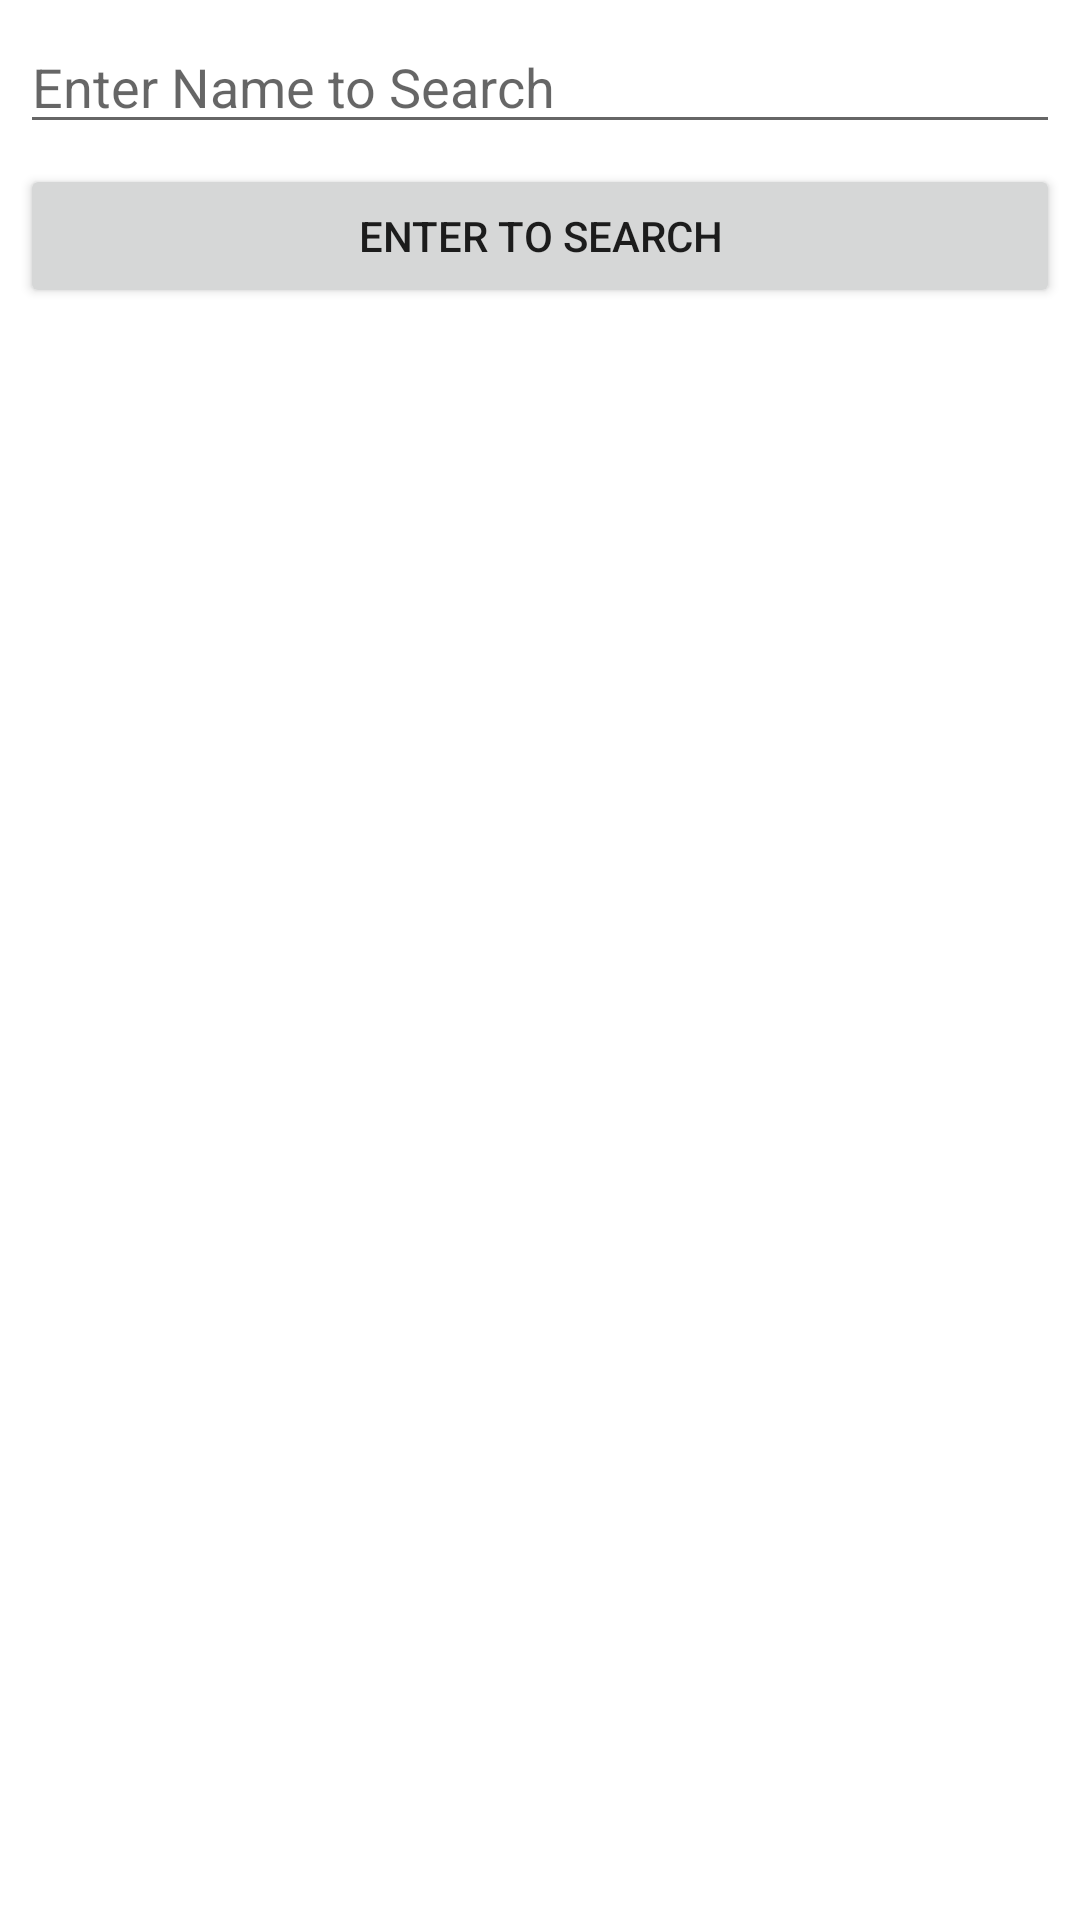

Write the Android layout XML for this screen, with the resource values it uses.
<!-- AndroidManifest.xml: application theme Theme.Online_Test -->
<!-- res/layout/activity_show.xml -->
<?xml version="1.0" encoding="utf-8"?>
<RelativeLayout xmlns:android="http://schemas.android.com/apk/res/android"
    xmlns:tools="http://schemas.android.com/tools"
    android:id="@+id/activity_main"
    android:layout_width="match_parent"
    android:layout_height="match_parent"
    tools:context=".Show_Activity">

    <EditText
        android:layout_width="match_parent"
        android:layout_height="wrap_content"
        android:id="@+id/edx_search"
        android:hint="Enter Name to Search"
        android:layout_marginTop="20px"
        android:layout_marginLeft="20px"
        android:layout_marginRight="20px"
        />

    <Button
        android:layout_width="match_parent"
        android:layout_height="wrap_content"
        android:id="@+id/btn_search"
        android:layout_below="@id/edx_search"
        android:layout_marginTop="20px"
        android:text="Enter to Search"
        android:layout_marginLeft="20px"
        android:layout_marginRight="20px"
        />

    <ListView
        android:id="@+id/list"
        android:layout_width="fill_parent"
        android:layout_height="wrap_content"
        android:layout_marginTop="20px"
        android:layout_marginLeft="20px"
        android:layout_marginRight="20px"
        android:layout_below="@id/btn_search"/>

</RelativeLayout>
<!-- resources referenced by this layout -->
<resources>
  <style name="Theme.Online_Test" parent="Theme.MaterialComponents.DayNight.DarkActionBar">
          
          <item name="colorPrimary">@color/purple_500</item>
          <item name="colorPrimaryVariant">@color/purple_700</item>
          <item name="colorOnPrimary">@color/white</item>
          
          <item name="colorSecondary">@color/teal_200</item>
          <item name="colorSecondaryVariant">@color/teal_700</item>
          <item name="colorOnSecondary">@color/black</item>
          
          <item name="android:statusBarColor" tools:targetApi="l">?attr/colorPrimaryVariant</item>
          
      </style>
  <!-- not gathered from this repository: default colours our renderer supplied (Android Studio template values) -->
  <color name="purple_500">#FF6200EE</color>
  <color name="purple_700">#FF3700B3</color>
  <color name="teal_200">#FF03DAC5</color>
  <color name="teal_700">#FF018786</color>
  <color name="black">#FF000000</color>
  <color name="white">#FFFFFFFF</color>
</resources>
